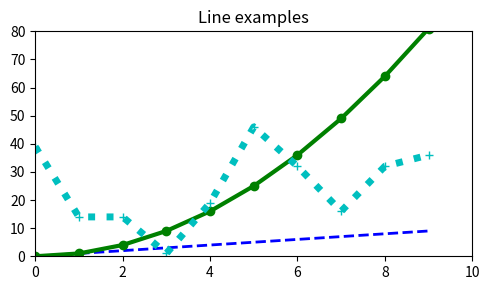

Reproduce this figure in Python.
import matplotlib.pyplot as plt
import numpy as np

x = np.arange(10)
y1 = np.arange(10)
y2 = np.arange(10)**2
y3 = np.random.choice(50, size=10)

plt.figure(figsize=(5,3))           				# 그림 객체 생성 - 그래프 크기(단위inch)
plt.plot(x, y1, 'b--', linewidth=2)					# 선 스타일 지정 – 파란색, 파선
plt.plot(x, y2, 'go-', linewidth=3)					# 녹색, 원 마크, 실선
plt.plot(x, y3, 'c+:', linewidth=5)					# 청록색, +마크, 점선

plt.title("Line examples")    						# 그래프 제목
plt.axis([0,10, 0,80])								# 축 범위
plt.tight_layout()
plt.savefig(fname="sample.png", dpi=300)			# 그림 저장
plt.show()				 							# 윈도우 표시